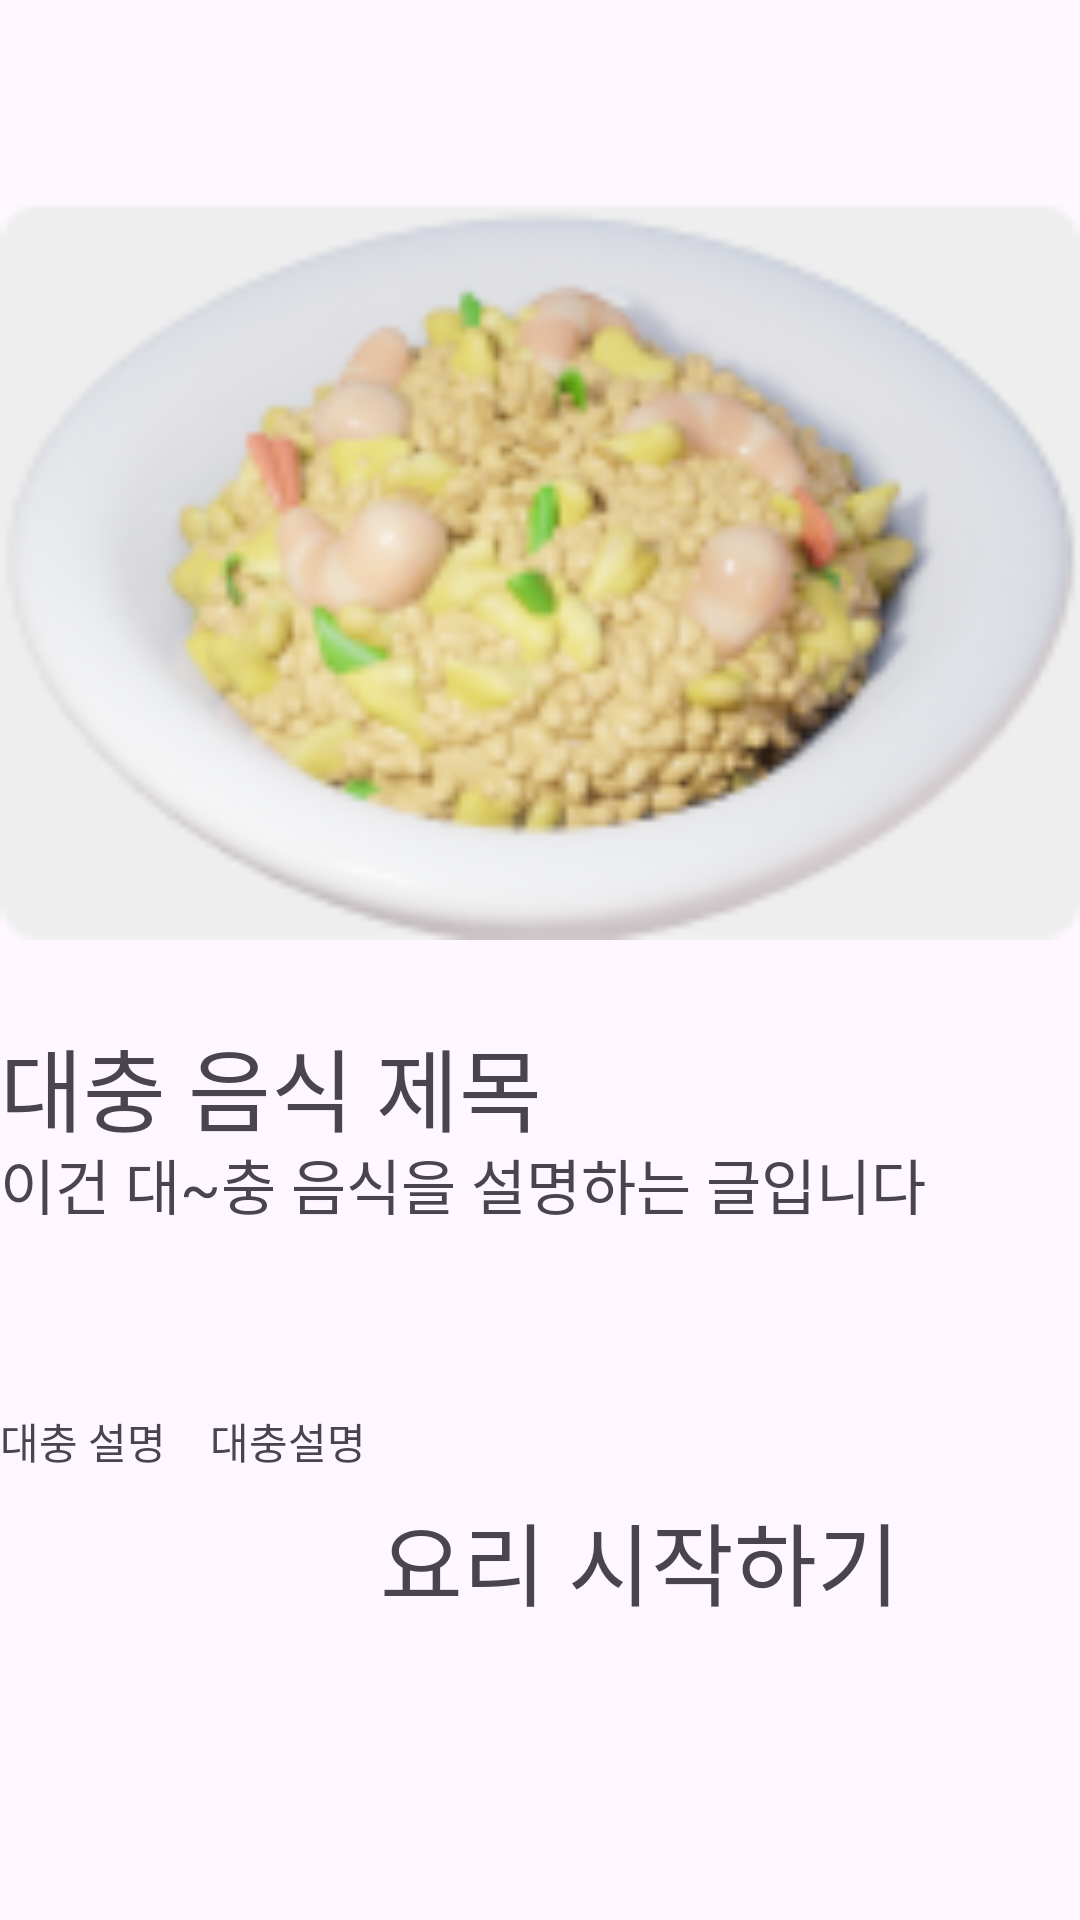

Android layout source for this screen:
<!-- AndroidManifest.xml: application theme Theme.WurongChef -->
<!-- res/layout/activity_recipe_title.xml -->
<?xml version="1.0" encoding="utf-8"?>
<androidx.constraintlayout.widget.ConstraintLayout
    xmlns:android="http://schemas.android.com/apk/res/android"
    xmlns:app="http://schemas.android.com/apk/res-auto"
    xmlns:tools="http://schemas.android.com/tools"
    android:layout_width="match_parent"
    android:layout_height="match_parent"
    tools:context=".RecipeTitle">

    <androidx.constraintlayout.widget.ConstraintLayout
        android:id="@+id/constraintLayout2"
        android:layout_width="match_parent"
        android:layout_height="match_parent"
        app:layout_constraintTop_toTopOf="parent">


        <ImageView
            android:id="@+id/recipeTitleBackBtn"
            android:layout_width="40dp"
            android:layout_height="40dp"
            android:src="@drawable/ic_icon1"
            app:layout_constraintStart_toStartOf="parent"
            app:layout_constraintTop_toTopOf="parent" />

        <ImageView
            android:layout_width="40dp"
            android:layout_height="40dp"
            android:src="@drawable/ic_icon2"
            app:layout_constraintEnd_toEndOf="parent"
            app:layout_constraintTop_toTopOf="parent" />

        <ImageView
            android:id="@+id/recipeTitleFoodImg"
            android:layout_width="match_parent"
            android:layout_height="300dp"
            android:layout_marginTop="40dp"
            android:src="@drawable/mainfood"
            app:layout_constraintTop_toTopOf="parent" />

        <androidx.constraintlayout.widget.ConstraintLayout
            android:id="@+id/recipeTitleFoodNameBox"
            android:layout_width="match_parent"
            android:layout_height="80dp"
            app:layout_constraintTop_toBottomOf="@+id/recipeTitleFoodImg">

            <TextView
                android:id="@+id/recipeTitleFoodName1"
                android:layout_width="match_parent"
                android:layout_height="40dp"
                android:text="대충 음식 제목"
                android:textSize="30sp"
                app:layout_constraintTop_toTopOf="parent" />

            <TextView
                android:id="@+id/recipeTitleFoodName2"
                android:layout_width="match_parent"
                android:layout_height="40dp"
                android:text="이건 대~충 음식을 설명하는 글입니다"
                android:textSize="20sp"
                app:layout_constraintTop_toBottomOf="@+id/recipeTitleFoodName1" />

        </androidx.constraintlayout.widget.ConstraintLayout>

        <androidx.constraintlayout.widget.ConstraintLayout
            android:id="@+id/constraintLayout4"
            android:layout_width="match_parent"
            android:layout_height="70dp"
            app:layout_constraintTop_toBottomOf="@+id/recipeTitleFoodNameBox">

            <androidx.constraintlayout.widget.ConstraintLayout
                android:id="@+id/recipeTitleFoodInfo1"
                android:layout_width="70dp"
                android:layout_height="70dp"
                app:layout_constraintBottom_toBottomOf="parent"
                app:layout_constraintStart_toStartOf="parent"
                app:layout_constraintTop_toTopOf="parent">

                <ImageView
                    android:id="@+id/recipeTitleFoodInfo1Img"
                    android:layout_width="match_parent"
                    android:layout_height="50dp"
                    android:src="@drawable/ic_icon1"
                    app:layout_constraintTop_toTopOf="parent" />

                <TextView
                    android:layout_width="match_parent"
                    android:layout_height="20dp"
                    android:text="대충 설명"
                    app:layout_constraintTop_toBottomOf="@+id/recipeTitleFoodInfo1Img" />

            </androidx.constraintlayout.widget.ConstraintLayout>

            <androidx.constraintlayout.widget.ConstraintLayout
                android:id="@+id/recipeTitleFoodInfo2"
                android:layout_width="70dp"
                android:layout_height="70dp"
                app:layout_constraintBottom_toBottomOf="parent"
                app:layout_constraintStart_toEndOf="@+id/recipeTitleFoodInfo1"
                app:layout_constraintTop_toTopOf="parent">

                <ImageView
                    android:id="@+id/recipeTitleFoodInfo2Img"
                    android:layout_width="match_parent"
                    android:layout_height="50dp"
                    android:src="@drawable/ic_icon2"
                    app:layout_constraintTop_toTopOf="parent" />

                <TextView
                    android:layout_width="match_parent"
                    android:layout_height="20dp"
                    android:text="대충설명"
                    app:layout_constraintTop_toBottomOf="@+id/recipeTitleFoodInfo2Img" />


            </androidx.constraintlayout.widget.ConstraintLayout>

        </androidx.constraintlayout.widget.ConstraintLayout>

        <androidx.constraintlayout.widget.ConstraintLayout
            android:layout_width="match_parent"
            android:layout_height="60dp"
            app:layout_constraintTop_toBottomOf="@+id/constraintLayout4">

            <androidx.constraintlayout.widget.ConstraintLayout
                android:layout_width="300dp"
                android:layout_height="match_parent"
                app:layout_constraintEnd_toEndOf="parent">

                <ImageView
                    android:id="@+id/startCookBtn"
                    android:layout_width="60dp"
                    android:src="@drawable/ic_icon2"
                    android:layout_height="match_parent"
                    app:layout_constraintEnd_toEndOf="parent" />

                <TextView
                    android:layout_width="wrap_content"
                    android:layout_height="50dp"
                    android:text="요리 시작하기"
                    android:textSize="30dp"
                    android:gravity="center"
                    app:layout_constraintBottom_toBottomOf="parent"
                    app:layout_constraintEnd_toStartOf="@+id/startCookBtn"
                    app:layout_constraintTop_toTopOf="parent" />

            </androidx.constraintlayout.widget.ConstraintLayout>

        </androidx.constraintlayout.widget.ConstraintLayout>


    </androidx.constraintlayout.widget.ConstraintLayout>






</androidx.constraintlayout.widget.ConstraintLayout>
<!-- resources referenced by this layout -->
<resources>
  <!-- drawable mainfood: png bitmap (drawable, 27434 bytes) -->
  <style name="Theme.WurongChef" parent="Base.Theme.WurongChef" />
  <style name="Base.Theme.WurongChef" parent="Theme.Material3.DayNight.NoActionBar">
          
          
      </style>
</resources>
